Dataset: raw (GitHub, nurkal022/bottleDetect). Classes: cork mismatch, good bottle, label missing, shape mismatch.

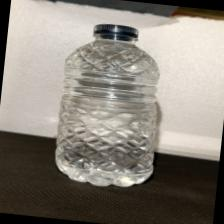
Label: label missing

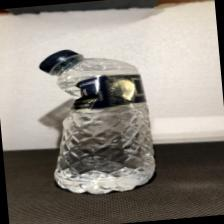
Label: shape mismatch

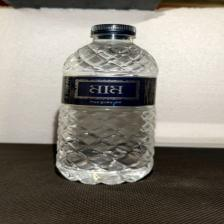
Label: good bottle

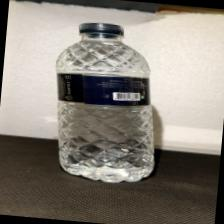
Label: good bottle

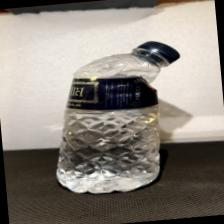
Label: shape mismatch

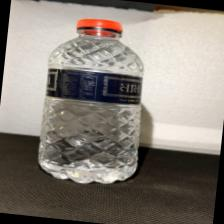
Label: cork mismatch
